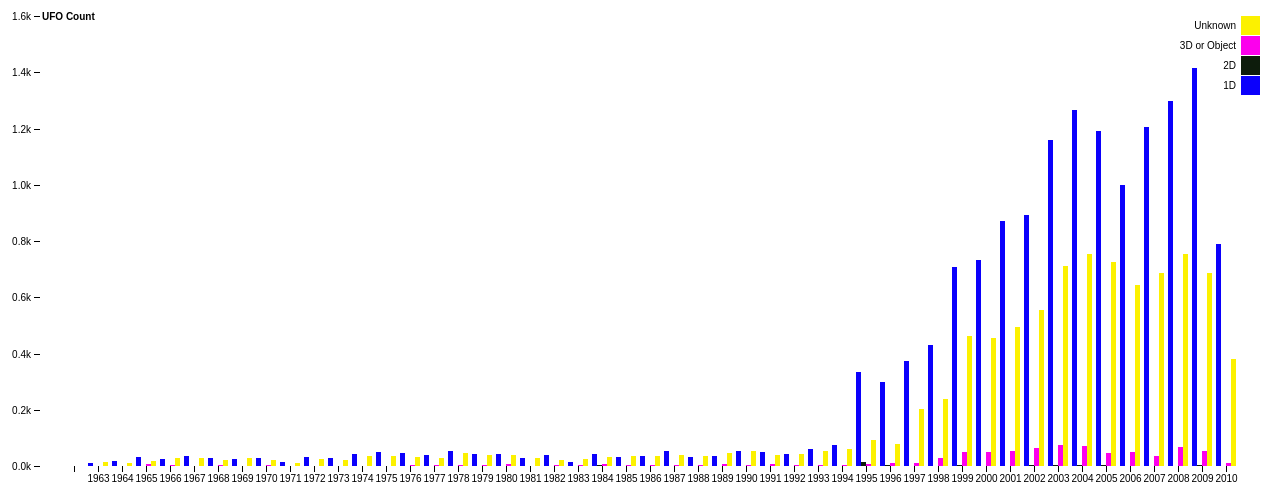
D3 v4 page, settled after 480 driven frames (8 s of simulated time); the page loaded 1 data file(s).



//Create multi-bar chart from generated csv ShapeReported_year_count.csv

var svg = d3.select("svg"),
    margin = {top: 20, right: 40, bottom: 30, left: 40},
    width = +svg.attr("width") - margin.left - margin.right,
    height = +svg.attr("height") - margin.top - margin.bottom,
    g = svg.append("g").attr("transform", "translate(" + margin.left + "," + margin.top + ")");

var x0 = d3.scaleBand()
    .rangeRound([0, width])
    .paddingInner(0.1);

var x1 = d3.scaleBand()
    .padding(0.05);

var y = d3.scaleLinear()
    .rangeRound([height, 0]);

var z = d3.scaleOrdinal()
    .range(["#0B00FC", "#0D1C0C", "#FC00ED", "#FCF100"]);

d3.csv("ShapeReported_year_count.csv", function(d, i, columns) {
  for (var i = 1, n = columns.length; i < n; ++i) d[columns[i]] = +d[columns[i]];
  return d;
}, function(error, data) {
  if (error) throw error;

  var keys = data.columns.slice(1);

  x0.domain(data.map(function(d) { return d.Year; }));
  x1.domain(keys).rangeRound([0, x0.bandwidth()]);
  y.domain([0, d3.max(data, function(d) { return d3.max(keys, function(key) { return d[key]; }); })]).nice();

  g.append("g")
    .selectAll("g")
    .data(data)
    .enter().append("g")
      .attr("transform", function(d) { return "translate(" + x0(d.Year) + ",0)"; })
    .selectAll("rect")
    .data(function(d) { return keys.map(function(key) { return {key: key, value: d[key]}; }); })
    .enter().append("rect")
      .attr("x", function(d) { return x1(d.key); })
      .attr("y", function(d) { return y(d.value); })
      .attr("width", x1.bandwidth())
      .attr("height", function(d) { return height - y(d.value); })
      .attr("fill", function(d) { return z(d.key); });

  g.append("g")
      .attr("class", "axis")
      .attr("transform", "translate(0," + height + ")")
      .call(d3.axisBottom(x0));

  g.append("g")
      .attr("class", "axis")
      .call(d3.axisLeft(y).ticks(null, "s"))
    .append("text")
      .attr("x", 2)
      .attr("y", y(y.ticks().pop()) + 0.5)
      .attr("dy", "0.32em")
      .attr("fill", "#000")
      .attr("font-weight", "bold")
      .attr("text-anchor", "start")
      .text("UFO Count");

  var legend = g.append("g")
      .attr("font-family", "sans-serif")
      .attr("font-size", 10)
      .attr("text-anchor", "end")
    .selectAll("g")
    .data(keys.slice().reverse())
    .enter().append("g")
      .attr("transform", function(d, i) { return "translate(0," + i * 20 + ")"; });

  legend.append("rect")
      .attr("x", width - 19)
      .attr("width", 19)
      .attr("height", 19)
      .attr("fill", z)
      .attr("text-anchor", "start");

  legend.append("text")
      .attr("x", width - 24)
      .attr("y", 9.5)
      .attr("dy", "0.32em")
      .text(function(d) { return d; });
});



### data: ShapeReported_year_count.csv
Year, 1D, 2D, 3D or Object, Unknown
1963, 10, 0, 0, 16
1964, 19, 0, 0, 11
1965, 31, 0, 7, 17
1966, 25, 0, 3, 28
1967, 35, 0, 0, 28
1968, 29, 0, 3, 21
1969, 26, 0, 1, 28
1970, 28, 0, 4, 22
1971, 15, 0, 0, 10
1972, 33, 0, 1, 25
1973, 28, 0, 1, 20
1974, 42, 0, 1, 37
1975, 51, 0, 1, 34
1976, 46, 1, 3, 32
1977, 40, 0, 3, 27
1978, 55, 0, 3, 45
1979, 42, 0, 3, 39
1980, 43, 0, 6, 39
1981, 28, 0, 1, 28
1982, 38, 1, 2, 21
1983, 15, 0, 2, 26
1984, 44, 2, 6, 32
1985, 33, 1, 5, 34
1986, 35, 0, 2, 35
1987, 52, 0, 4, 38
1988, 33, 0, 4, 37
1989, 35, 0, 7, 46
1990, 54, 0, 2, 52
1991, 51, 0, 6, 39
1992, 43, 1, 5, 41
1993, 62, 1, 4, 52
1994, 75, 0, 5, 61
1995, 336, 14, 6, 93
1996, 300, 5, 9, 78
1997, 372, 0, 12, 201
1998, 429, 0, 30, 237
1999, 706, 2, 50, 463
2000, 732, 0, 51, 456
2001, 870, 1, 52, 493
2002, 894, 5, 63, 554
2003, 1160, 2, 75, 711
2004, 1267, 3, 70, 753
2005, 1191, 4, 47, 727
2006, 1000, 1, 49, 642
2007, 1206, 0, 36, 686
2008, 1298, 1, 66, 753
2009, 1415, 2, 52, 688
2010, 790, 1, 11, 381